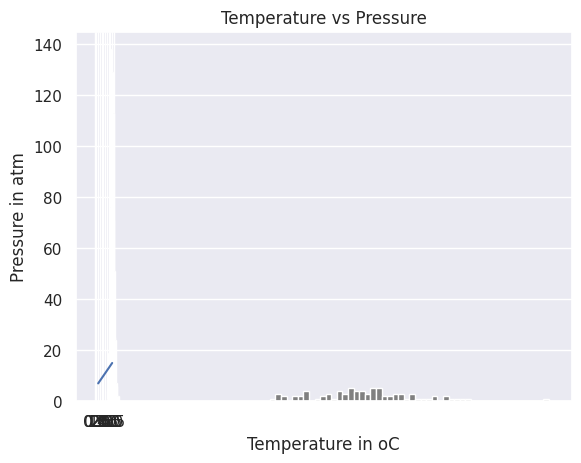
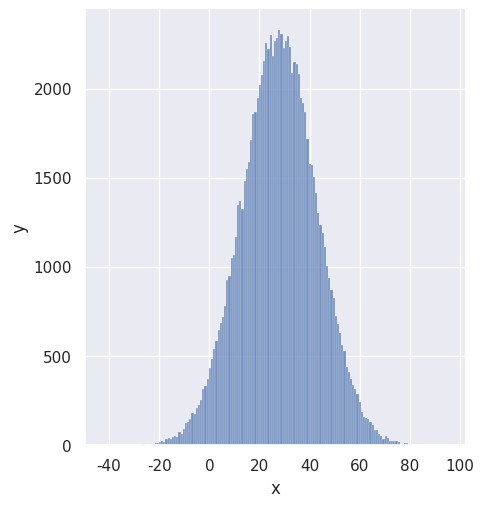

Generate these figures, in order, with matplotlib:
import numpy as np
import matplotlib.pyplot as plt
import seaborn as sns
from scipy import stats

print('numpy:', np.__version__)
print(dir(np))

python_list = [1, 2, 3, 4, 5]

print('Type:', type(python_list))
print(python_list)

two_dimensional_list = [[0, 1, 2], [3, 4, 5], [6, 7, 8]]

print(two_dimensional_list)

numpy_array_from_list = np.array(python_list)
print(type(numpy_array_from_list))
print(numpy_array_from_list)
python_list = [1, 2, 3, 4, 5]

numy_array_from_list2 = np.array(python_list, dtype=float)
print(numy_array_from_list2)
numpy_bool_array = np.array([0, 1, -1, 0, 0], dtype=bool)
print(numpy_bool_array)

two_dimensional_list = [[0, 1, 2], [3, 4, 5], [6, 7, 8]]
numpy_two_dimensional_list = np.array(two_dimensional_list)
print(type(numpy_two_dimensional_list))
print(numpy_two_dimensional_list)

np_to_list = numpy_array_from_list.tolist()
print(type(np_to_list))
print('one dimensional array:', np_to_list)
print('two dimensional array: ', numpy_two_dimensional_list.tolist())

python_tuple = (1, 2, 3, 4, 5)
print(type(python_tuple))
print('python_tuple: ', python_tuple)

numpy_array_from_tuple = np.array(python_tuple)
print(type(numpy_array_from_tuple))
print('numpy_array_from_tuple: ', numpy_array_from_tuple)

nums = np.array([1, 2, 3, 4, 5])
print(nums)
print('shape of nums: ', nums.shape)
print(numpy_two_dimensional_list)
print('shape of numpy_two_dimensional_list: ', numpy_two_dimensional_list.shape)
three_by_four_array = np.array([[0, 1, 2, 3],
                                [4, 5, 6, 7],
                                [8, 9, 10, 11]])
print(three_by_four_array.shape)

int_lists = [-3, -2, -1, 0, 1, 2, 3]
int_array = np.array(int_lists)
float_array = np.array(int_lists, dtype=float)

print(int_array)
print(int_array.dtype)
print(float_array)
print(float_array.dtype)

numpy_array_from_list = np.array([1, 2, 3, 4, 5])
two_dimensional_list = np.array([[0, 1, 2],
                                 [3, 4, 5],
                                 [6, 7, 8]])

print('The size:', numpy_array_from_list.size)
print('The size:', two_dimensional_list.size)

numpy_array_from_list = np.array([1, 2, 3, 4, 5])
print('original array: ', numpy_array_from_list)
ten_plus_original = numpy_array_from_list + 10
print(ten_plus_original)

numpy_array_from_list = np.array([1, 2, 3, 4, 5])
print('original array: ', numpy_array_from_list)
ten_minus_original = numpy_array_from_list - 10
print(ten_minus_original)

numpy_array_from_list = np.array([1, 2, 3, 4, 5])
print('original array: ', numpy_array_from_list)
ten_times_original = numpy_array_from_list * 10
print(ten_times_original)

numpy_array_from_list = np.array([1, 2, 3, 4, 5])
print('original array: ', numpy_array_from_list)
ten_times_original = numpy_array_from_list / 10
print(ten_times_original)

numpy_array_from_list = np.array([1, 2, 3, 4, 5])
print('original array: ', numpy_array_from_list)
ten_times_original = numpy_array_from_list % 3
print(ten_times_original)

numpy_array_from_list = np.array([1, 2, 3, 4, 5])
print('original array: ', numpy_array_from_list)
ten_times_original = numpy_array_from_list // 10
print(ten_times_original)

numpy_array_from_list = np.array([1, 2, 3, 4, 5])
print('original array: ', numpy_array_from_list)
ten_times_original = numpy_array_from_list ** 2
print(ten_times_original)

numpy_int_arr = np.array([1, 2, 3, 4])
numpy_float_arr = np.array([1.1, 2.0, 3.2])
numpy_bool_arr = np.array([-3, -2, 0, 1, 2, 3], dtype='bool')

print(numpy_int_arr.dtype)
print(numpy_float_arr.dtype)
print(numpy_bool_arr.dtype)

two_dimension_array = np.array([(1, 2, 3), (4, 5, 6), (7, 8, 9)])
print(type(two_dimension_array))
print(two_dimension_array)
print('Shape: ', two_dimension_array.shape)
print('Size:', two_dimension_array.size)
print('Data type:', two_dimension_array.dtype)

two_dimension_array = np.array([[1, 2, 3], [4, 5, 6], [7, 8, 9]])
first_row = two_dimension_array[0]
second_row = two_dimension_array[1]
third_row = two_dimension_array[2]
print('First row:', first_row)
print('Second row:', second_row)
print('Third row: ', third_row)

first_column = two_dimension_array[:, 0]
second_column = two_dimension_array[:, 1]
third_column = two_dimension_array[:, 2]
print('First column:', first_column)
print('Second column:', second_column)
print('Third column: ', third_column)
print(two_dimension_array)

two_dimension_array = np.array([[1, 2, 3], [4, 5, 6], [7, 8, 9]])
first_two_rows_and_columns = two_dimension_array[0:2, 0:2]
print(first_two_rows_and_columns)

two_dimension_array = np.array([[1, 2, 3], [4, 5, 6], [7, 8, 9]])
print(two_dimension_array[::-1, ::-1])

print(two_dimension_array)
two_dimension_array[1, 1] = 55
two_dimension_array[1, 2] = 44
print(two_dimension_array)

numpy_ones = np.ones((3, 3), dtype=int, order='C')
print(numpy_ones)

first_shape = np.array([(1, 2, 3), (4, 5, 6)])
print(first_shape)
reshaped = first_shape.reshape(3, 2)
print(reshaped)

np_list_one = np.array([1, 2, 3])
np_list_two = np.array([4, 5, 6])

print(np_list_one + np_list_two)

print('Horizontal Append:', np.hstack((np_list_one, np_list_two)))

print('Vertical Append:', np.vstack((np_list_one, np_list_two)))

normal_array = np.random.normal(79, 15, 80)
sns.set()
plt.hist(normal_array, color="grey", bins=50)
plt.show()
np_normal_dis = np.random.normal(5, 0.5, 100)
# noinspection PyArgumentList
print('min: ', two_dimension_array.min())
# noinspection PyArgumentList
print('max: ', two_dimension_array.max())
print('mean: ', two_dimension_array.mean())
print('sd: ', two_dimension_array.std())

print(two_dimension_array)
print('Column with minimum: ', np.amin(two_dimension_array, axis=0))
print('Column with maximum: ', np.amax(two_dimension_array, axis=0))
print('=== Row ==')
print('Row with minimum: ', np.amin(two_dimension_array, axis=1))
print('Row with maximum: ', np.amax(two_dimension_array, axis=1))

a = [1, 2, 3]

print('Tile:   ', np.tile(a, 2))

print('Repeat: ', np.repeat(a, 2))

one_random_num = np.random.random()
one_random_in = np.random
print(one_random_num)

r = np.random.random(size=[2, 3])
print(r)

print(np.random.choice(['a', 'e', 'i', 'o', 'u'], size=10))

# noinspection PyRedeclaration
np_normal_dis = np.random.normal(5, 0.5, 1000)

print('min: ', np.min(np_normal_dis))
print('max: ', np.max(np_normal_dis))
print('mean: ', np.mean(np_normal_dis))
print('median: ', np.median(np_normal_dis))
print('mode: ', stats.mode(np_normal_dis))
print('sd: ', np.std(np_normal_dis))

plt.hist(np_normal_dis, color="grey", bins=21)
plt.show()

temp = np.array([1, 2, 3, 4, 5])
pressure = temp * 2 + 5

plt.plot(temp, pressure)
plt.xlabel('Temperature in oC')
plt.ylabel('Pressure in atm')
plt.title('Temperature vs Pressure')
plt.xticks(np.arange(0, 6, step=0.5))
plt.show()

mu = 28
sigma = 15
samples = 100000

x = np.random.normal(mu, sigma, samples)
ax = sns.displot(x)
ax.set(xlabel="x", ylabel='y')
plt.show()